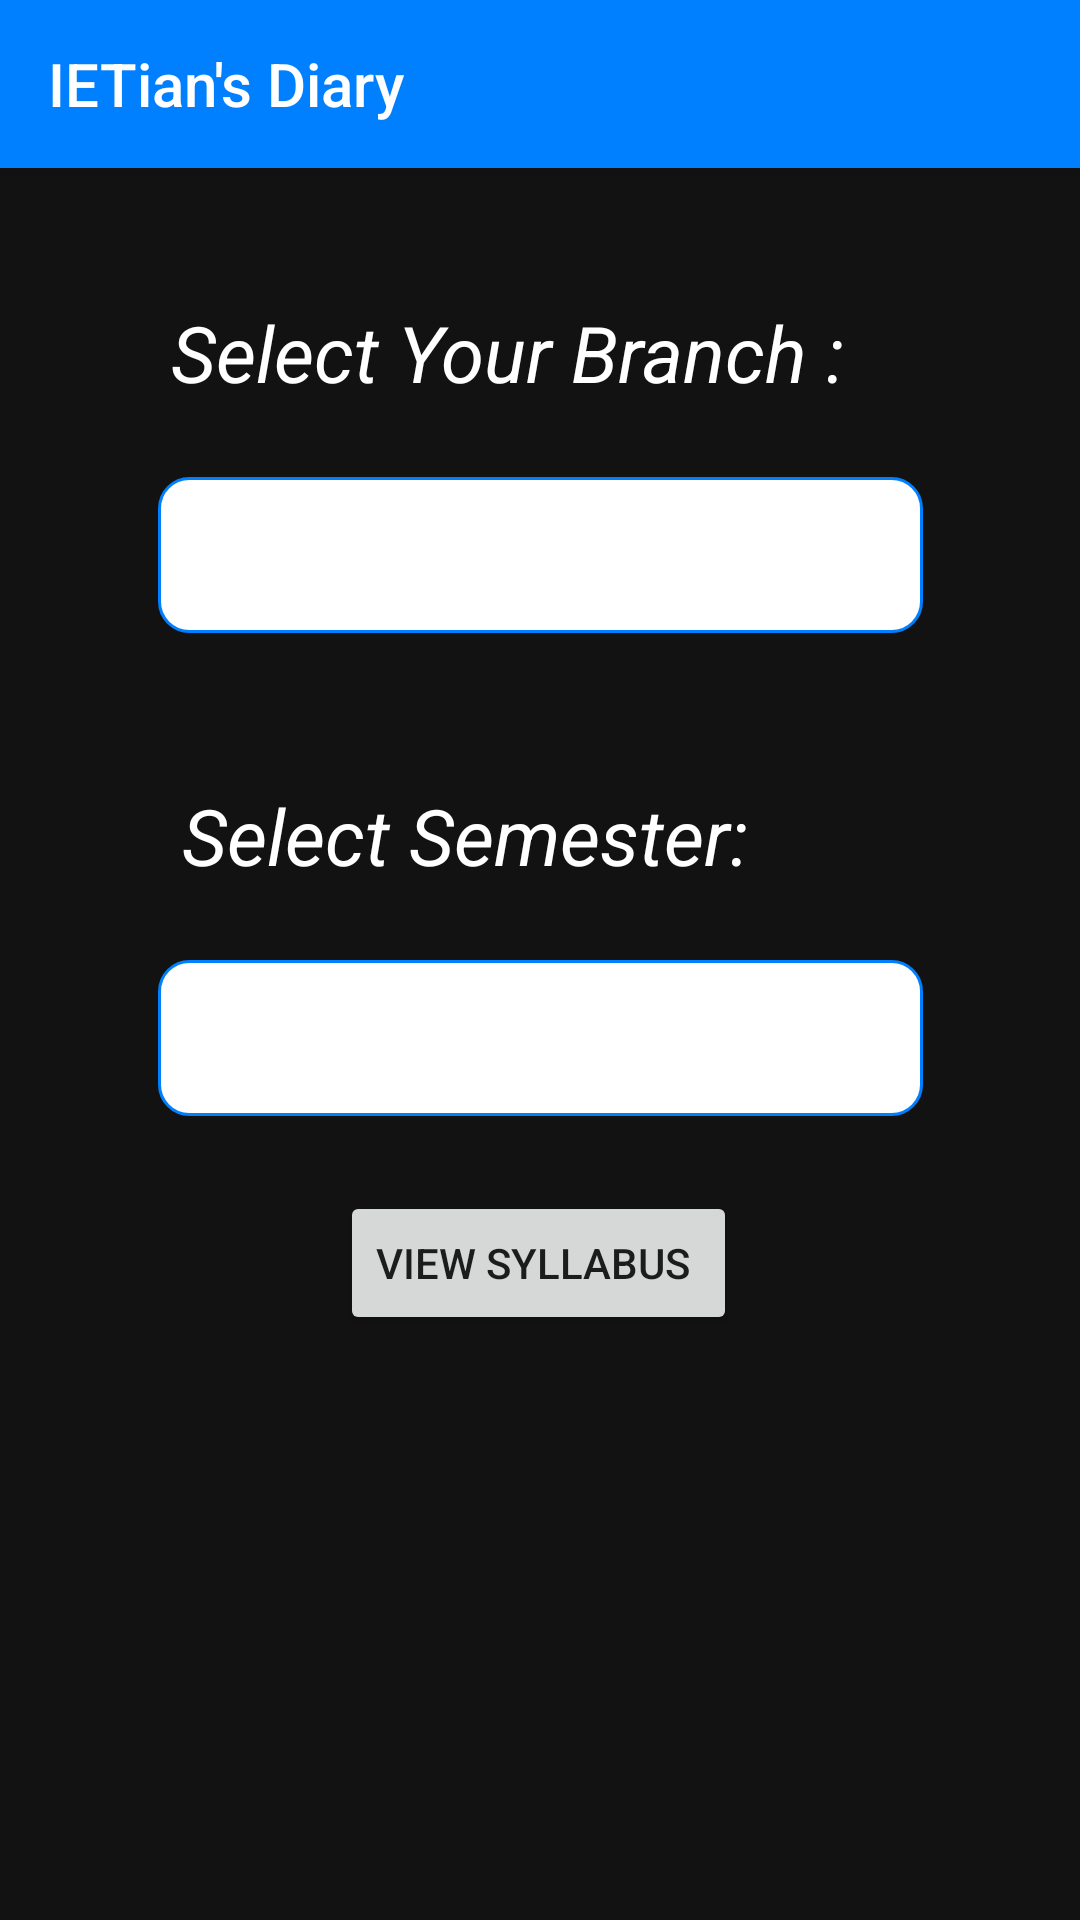

This screen was rendered from an Android layout file. Write that file and the resources it references.
<!-- AndroidManifest.xml: application theme AppTheme -->
<!-- res/layout/activity_syllabus.xml -->
<?xml version="1.0" encoding="utf-8"?>
<android.support.constraint.ConstraintLayout xmlns:android="http://schemas.android.com/apk/res/android"
    xmlns:app="http://schemas.android.com/apk/res-auto"
    xmlns:tools="http://schemas.android.com/tools"
    android:layout_width="match_parent"
    android:background="#121212"
    android:layout_height="match_parent"
    tools:context=".syllabus">

    <include
        layout="@layout/toolbar"/>

    <Spinner
        android:id="@+id/view_spinner1"
        android:layout_width="255dp"
        android:layout_height="52dp"
        android:layout_marginStart="8dp"
        android:layout_marginTop="24dp"
        android:layout_marginEnd="8dp"
        android:background="@drawable/border"
        android:outlineProvider="bounds"
        android:overScrollMode="always"

        android:popupBackground="@color/colorPrimary"
        android:spinnerMode="dialog"
        android:visibility="visible"
        app:layout_constraintEnd_toEndOf="parent"
        app:layout_constraintStart_toStartOf="parent"
        app:layout_constraintTop_toBottomOf="@+id/textView2"

        />

    <TextView
        android:id="@+id/textView2"
        android:layout_width="wrap_content"
        android:layout_height="0dp"
        android:layout_marginStart="8dp"
        android:layout_marginTop="100dp"
        android:layout_marginEnd="8dp"
        android:text="Select Your Branch :"
        android:textAlignment="viewStart"
        android:textAppearance="@style/TextAppearance.AppCompat.Large"

        android:textColor="#ffff"
        android:textSize="26sp"
        android:textStyle="italic"
        app:layout_constraintEnd_toEndOf="parent"
        app:layout_constraintHorizontal_bias="0.411"
        app:layout_constraintStart_toStartOf="parent"
        app:layout_constraintTop_toTopOf="parent" />

    <Button
        android:id="@+id/VIEW"
        android:layout_width="wrap_content"
        android:layout_height="wrap_content"
        android:layout_marginStart="8dp"
        android:layout_marginTop="25dp"
        android:layout_marginEnd="8dp"
        android:text="View Syllabus "
        android:onClick="view_file"
        app:layout_constraintEnd_toEndOf="parent"
        app:layout_constraintHorizontal_bias="0.498"
        app:layout_constraintStart_toStartOf="parent"
        app:layout_constraintTop_toBottomOf="@+id/view_spinner2" />

    <TextView
        android:id="@+id/textView3"
        android:layout_width="wrap_content"
        android:layout_height="0dp"
        android:layout_marginStart="8dp"
        android:layout_marginTop="50dp"
        android:layout_marginEnd="8dp"
        android:text="Select Semester:"
        android:textAlignment="viewStart"

        android:textAppearance="@style/TextAppearance.AppCompat.Large"
        android:textColor="#ffff"
        android:textSize="26sp"
        android:textStyle="italic"
        app:layout_constraintEnd_toEndOf="parent"
        app:layout_constraintHorizontal_bias="0.339"
        app:layout_constraintStart_toStartOf="parent"
        app:layout_constraintTop_toBottomOf="@+id/view_spinner1" />

    <Spinner
        android:id="@+id/view_spinner2"
        android:layout_width="255dp"
        android:layout_height="52dp"
        android:layout_marginStart="8dp"
        android:layout_marginTop="24dp"
        android:layout_marginEnd="8dp"
        android:background="@drawable/border"
        android:outlineProvider="bounds"

        android:overScrollMode="always"
        android:popupBackground="@color/colorPrimary"
        android:spinnerMode="dialog"
        android:visibility="visible"
        app:layout_constraintEnd_toEndOf="parent"

        app:layout_constraintStart_toStartOf="parent"
        app:layout_constraintTop_toBottomOf="@+id/textView3" />


</android.support.constraint.ConstraintLayout>
<!-- res/layout/toolbar.xml (included above) -->
<?xml version="1.0" encoding="utf-8"?>
<android.support.v7.widget.Toolbar xmlns:android="http://schemas.android.com/apk/res/android"
    xmlns:app="http://schemas.android.com/apk/res-auto"
    android:id="@+id/toolbar"
    android:layout_width="match_parent"
    android:layout_height="?attr/actionBarSize"
    android:background="@color/colorPrimary"
    app:titleTextColor="#ffff"
    app:title="@string/app_name"

    android:theme="@style/Theme.AppCompat.Light.DarkActionBar"
    android:elevation="4dp">

</android.support.v7.widget.Toolbar>
<!-- resources referenced by this layout -->
<resources>
  <color name="colorPrimary">#0080ff</color>
  <!-- drawable border (drawable) -->
  <?xml version="1.0" encoding="UTF-8"?>
  <shape xmlns:android= "http://schemas.android.com/apk/res/android"
      android:shape="rectangle"
  
      >
      <solid android:color="#ffff" />
      <stroke android:width="1dp" android:color="@color/colorPrimary"
          />
      <corners android:radius="10dp"/>
  </shape>
  <string name="app_name">IETian\'s Diary</string>
  <style name="AppTheme" parent="Theme.AppCompat.Light.NoActionBar">
          
          <item name="windowNoTitle">true</item>
          <item name="windowActionBar">false</item>
          <item name="colorPrimary">@color/colorPrimary</item>
          <item name="colorPrimaryDark">@color/colorPrimaryDark</item>
          <item name="colorAccent">@color/colorAccent</item>
      </style>
  <color name="colorPrimaryDark">#0080ff</color>
  <color name="colorAccent">#0080ff</color>
</resources>
